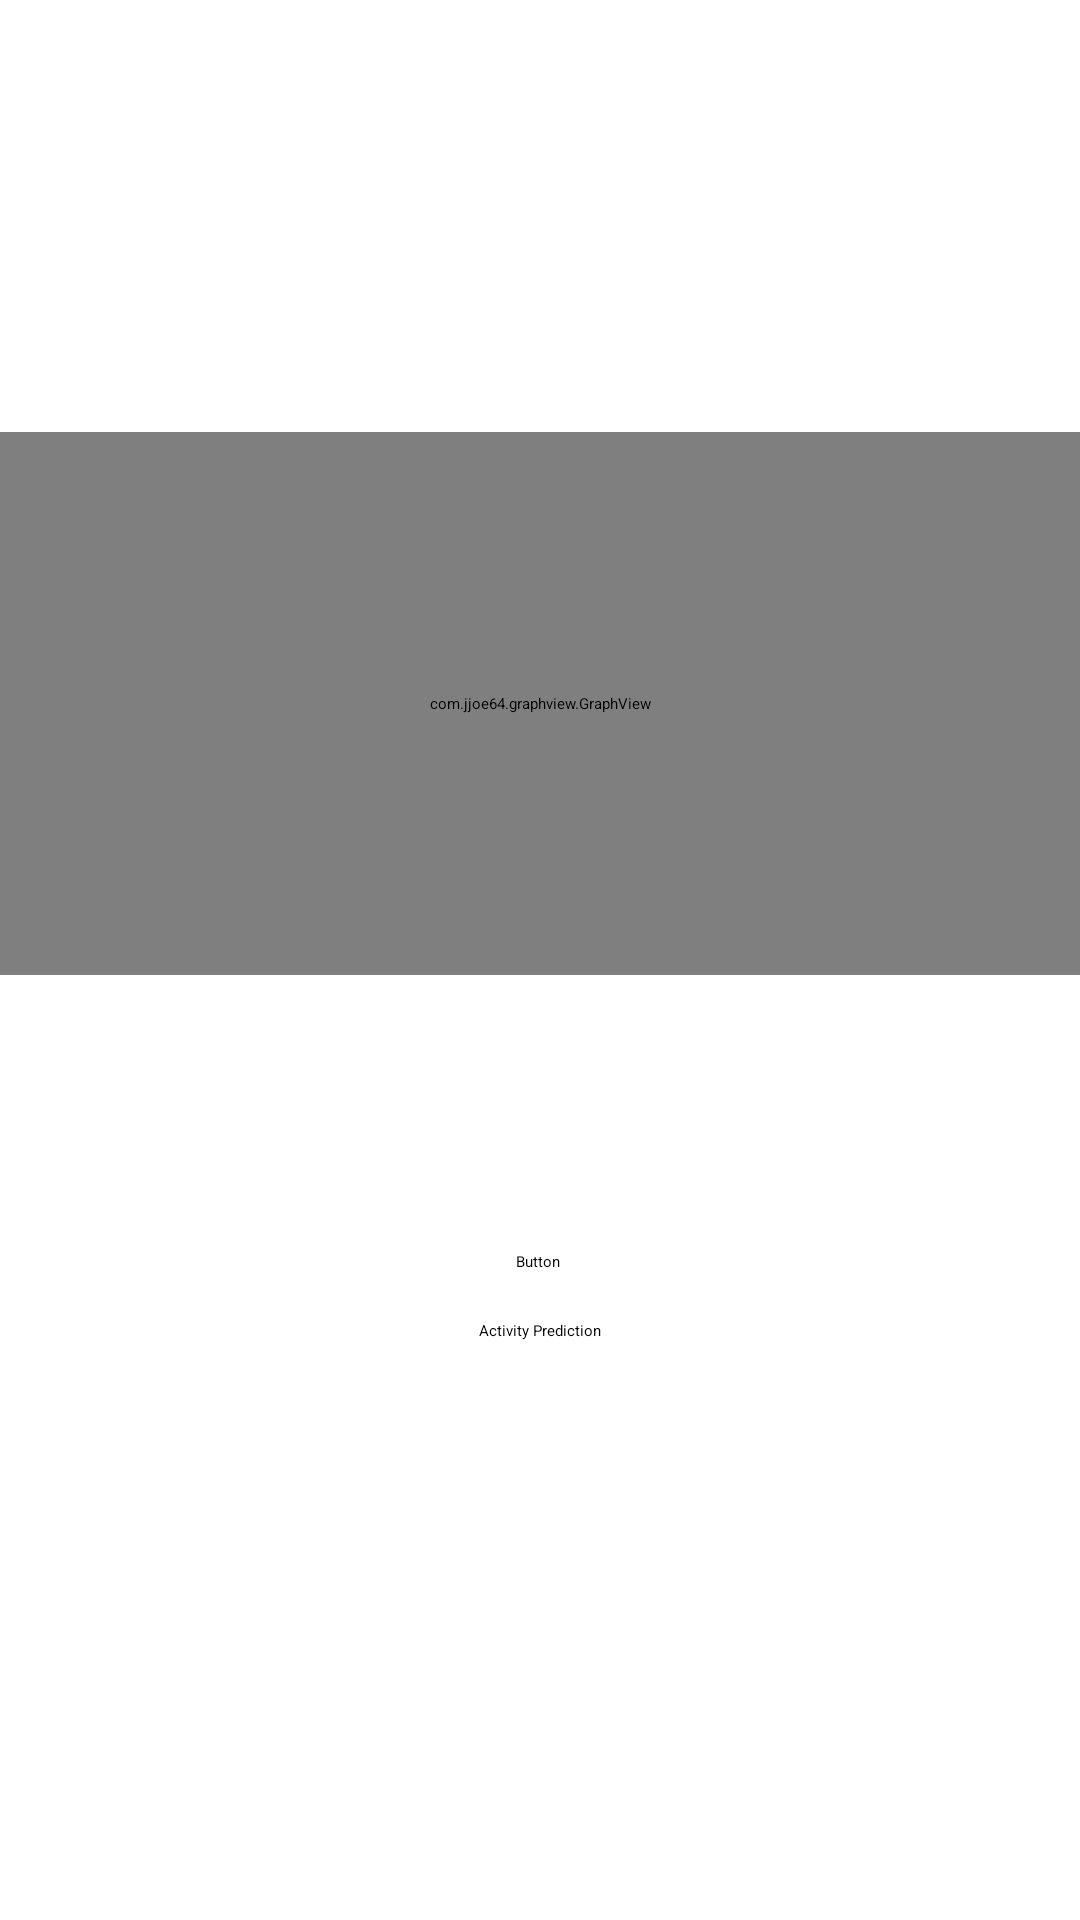

Produce the Android XML layout that renders to this screen, including the resource entries it uses.
<!-- AndroidManifest.xml: application theme Theme.Proiect_java -->
<!-- res/layout/activity_main.xml -->
<?xml version="1.0" encoding="utf-8"?>
<androidx.constraintlayout.widget.ConstraintLayout xmlns:android="http://schemas.android.com/apk/res/android"
    xmlns:app="http://schemas.android.com/apk/res-auto"
    xmlns:tools="http://schemas.android.com/tools"
    android:layout_width="match_parent"
    android:layout_height="match_parent"
    tools:context=".MainActivity">

    <Button
        android:id="@+id/button"
        android:layout_width="wrap_content"
        android:layout_height="wrap_content"
        android:layout_marginBottom="216dp"
        android:text="@string/button"
        app:layout_constraintBottom_toBottomOf="parent"
        app:layout_constraintEnd_toEndOf="parent"
        app:layout_constraintHorizontal_bias="0.498"
        app:layout_constraintStart_toStartOf="parent" />
    <Button
        android:id="@+id/new_button"
        android:layout_width="wrap_content"
        android:layout_height="wrap_content"
        android:layout_marginTop="16dp"
        android:text="@string/activity_prediction"
        app:layout_constraintTop_toBottomOf="@id/button"
        app:layout_constraintStart_toStartOf="parent"
        app:layout_constraintEnd_toEndOf="parent" />

    <com.jjoe64.graphview.GraphView
        android:id="@+id/idGraphView"
        android:layout_width="match_parent"
        android:layout_height="181dp"
        android:layout_alignParentTop="true"
        android:layout_marginTop="144dp"
        app:layout_constraintEnd_toEndOf="parent"
        app:layout_constraintHorizontal_bias="0.0"
        app:layout_constraintStart_toStartOf="parent"
        app:layout_constraintTop_toTopOf="parent" />

</androidx.constraintlayout.widget.ConstraintLayout>
<!-- resources referenced by this layout -->
<resources>
  <string name="activity_prediction">Activity Prediction</string>
  <string name="button">Button</string>
</resources>
